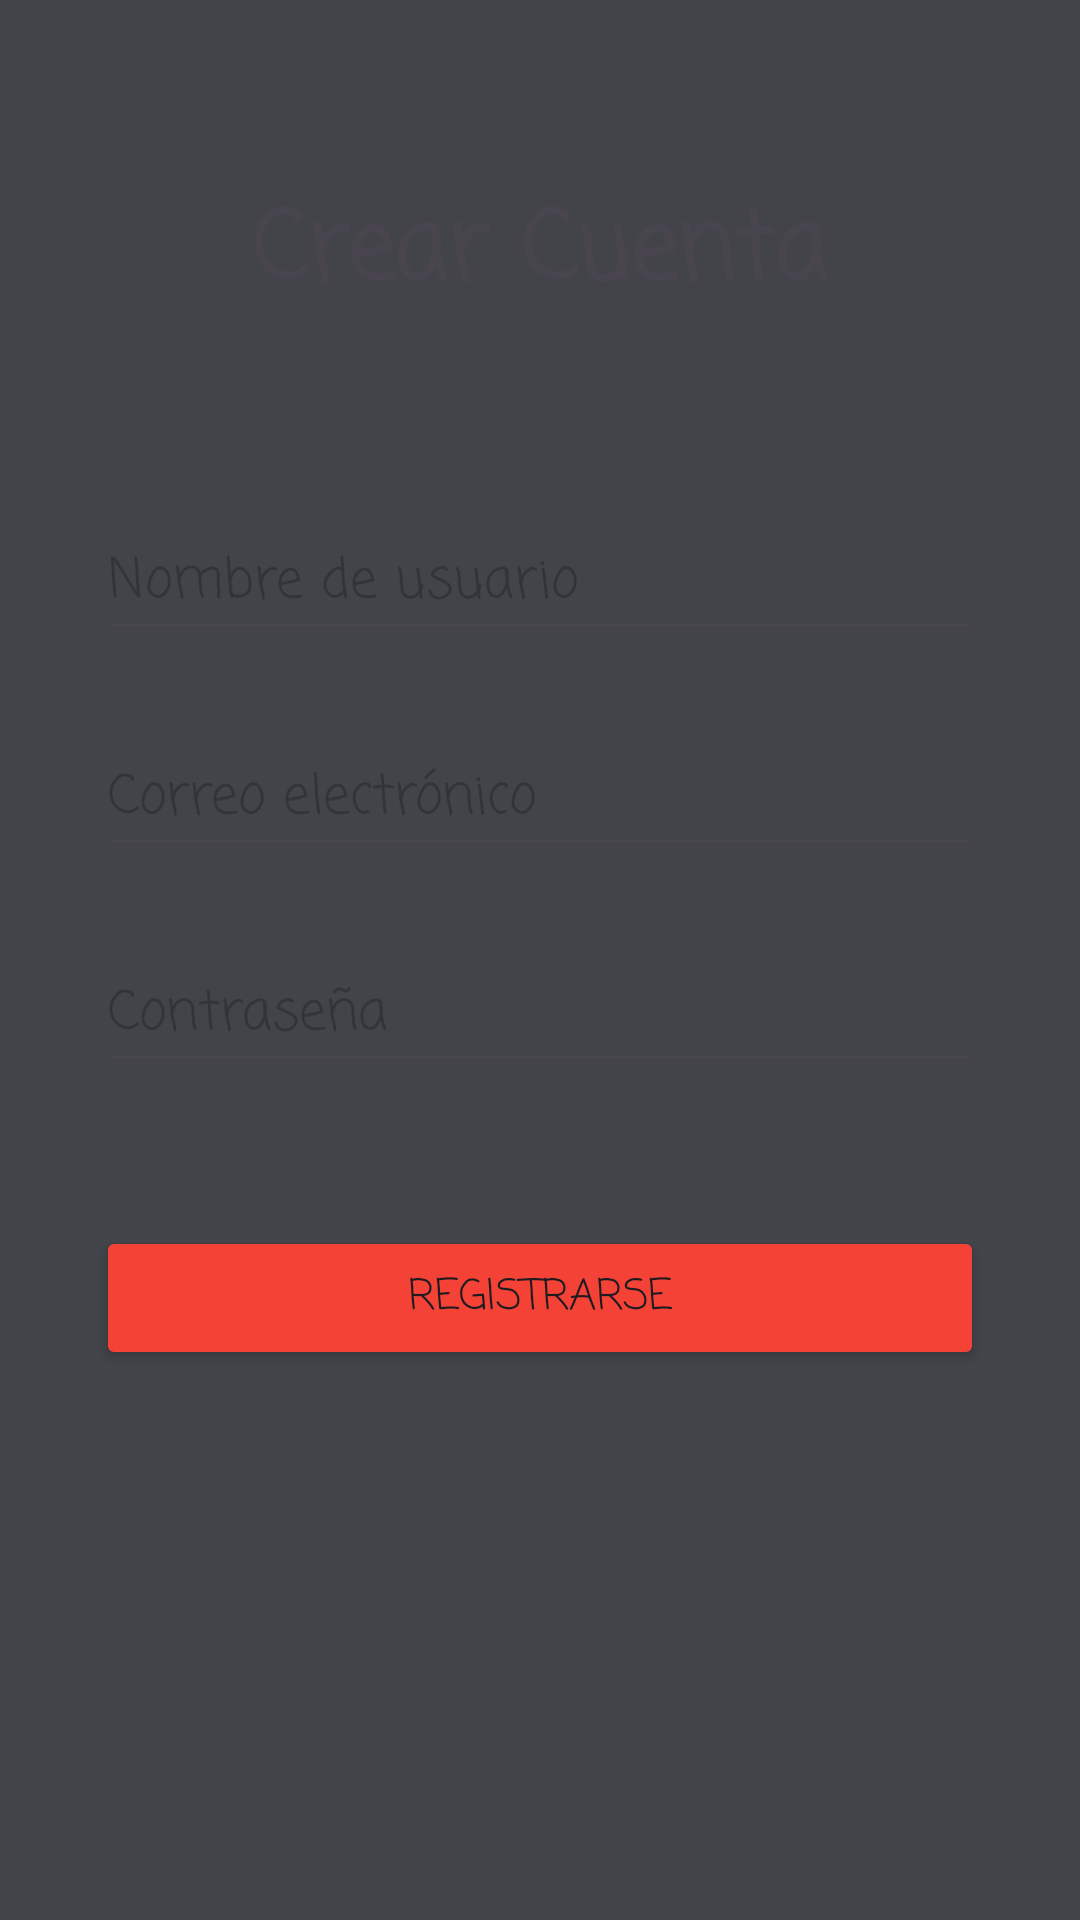

The Android layout XML behind this screen, and the referenced resources:
<!-- AndroidManifest.xml: application theme Theme.Proyecto -->
<!-- res/layout/activity_registro.xml -->
<?xml version="1.0" encoding="utf-8"?>
<androidx.constraintlayout.widget.ConstraintLayout xmlns:android="http://schemas.android.com/apk/res/android"
    xmlns:app="http://schemas.android.com/apk/res-auto"
    xmlns:tools="http://schemas.android.com/tools"
    android:id="@+id/main"
    android:layout_width="match_parent"
    android:layout_height="match_parent"
    tools:context=".Registro">

    <TextView
        android:id="@+id/tv_titulo_registro"
        android:layout_width="wrap_content"
        android:layout_height="wrap_content"
        android:layout_marginTop="60dp"
        android:text="Crear Cuenta"
        android:textSize="32sp"
        android:textStyle="bold"
        app:layout_constraintEnd_toEndOf="parent"
        app:layout_constraintStart_toStartOf="parent"
        app:layout_constraintTop_toTopOf="parent" />

    <EditText
        android:id="@+id/et_nombre"
        android:layout_width="0dp"
        android:layout_height="wrap_content"
        android:layout_marginStart="32dp"
        android:layout_marginTop="60dp"
        android:layout_marginEnd="32dp"
        android:hint="Nombre de usuario"
        android:inputType="textPersonName"
        android:minHeight="48dp"
        app:layout_constraintEnd_toEndOf="parent"
        app:layout_constraintStart_toStartOf="parent"
        app:layout_constraintTop_toBottomOf="@+id/tv_titulo_registro" />

    <EditText
        android:id="@+id/et_email"
        android:layout_width="0dp"
        android:layout_height="wrap_content"
        android:layout_marginStart="32dp"
        android:layout_marginTop="24dp"
        android:layout_marginEnd="32dp"
        android:hint="Correo electrónico"
        android:inputType="textEmailAddress"
        android:minHeight="48dp"
        app:layout_constraintEnd_toEndOf="parent"
        app:layout_constraintStart_toStartOf="parent"
        app:layout_constraintTop_toBottomOf="@+id/et_nombre" />

    <EditText
        android:id="@+id/et_password"
        android:layout_width="0dp"
        android:layout_height="wrap_content"
        android:layout_marginStart="32dp"
        android:layout_marginTop="24dp"
        android:layout_marginEnd="32dp"
        android:hint="Contraseña"
        android:inputType="textPassword"
        android:minHeight="48dp"
        app:layout_constraintEnd_toEndOf="parent"
        app:layout_constraintStart_toStartOf="parent"
        app:layout_constraintTop_toBottomOf="@+id/et_email" />

    <Button
        android:id="@+id/btn_confirmar_registro"
        android:layout_width="0dp"
        android:layout_height="wrap_content"
        android:layout_marginStart="32dp"
        android:layout_marginTop="48dp"
        android:layout_marginEnd="32dp"
        android:backgroundTint="#F44336"
        android:text="Registrarse"
        app:layout_constraintEnd_toEndOf="parent"
        app:layout_constraintStart_toStartOf="parent"
        app:layout_constraintTop_toBottomOf="@+id/et_password" />

</androidx.constraintlayout.widget.ConstraintLayout>
<!-- resources referenced by this layout -->
<resources>
  <style name="Theme.Proyecto" parent="Base.Theme.Proyecto">
          <item name="android:fontFamily">casual</item>
          <item name="android:windowBackground">@color/backgroundGrey</item>
      </style>
  <style name="Base.Theme.Proyecto" parent="Theme.Material3.DayNight.NoActionBar">
          
          
      </style>
  <color name="backgroundGrey">#42444A</color>
</resources>
